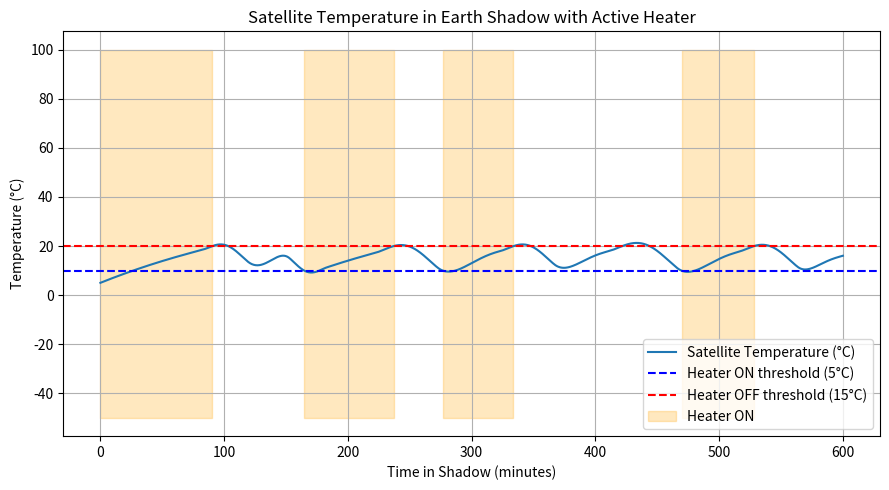
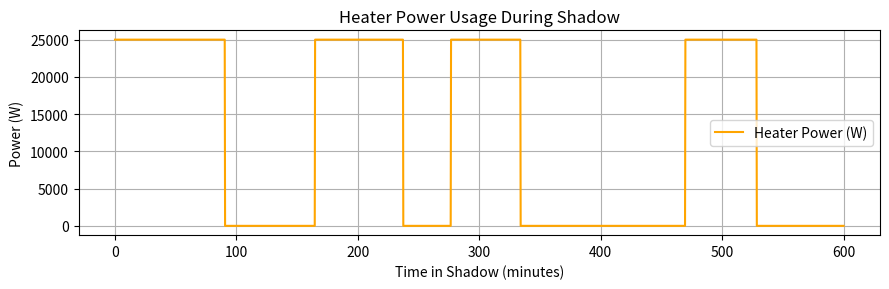

Here is the Python script that generated these plots, in order:
import numpy as np
import matplotlib.pyplot as plt
from scipy.integrate import solve_ivp

print("starting code")

sigma = 5.670374419e-8  # Stefan-Boltzmann 

m = 3000.0          # mass (kg)
cp = 900.0          # specific heat capacity (J/kg·K)
A = 55.4             # radiating surface area (m²)
epsilon = 0.85      # emissivity
Q_int = 50        # (50) internal heat generation (W)
Q_earthIR = 20    # (20)Earth IR absorbed during shadow (W)

time_in_shadow = 10 # hours to seconds

heater_power = 25000   # heater power (W)
T_on = 273.15 + 10      # heater turns ON below 5 °C
T_off = 273.15 + 20    # heater turns OFF above 15 °C

# --- Simulation time (shadow period) ---
t_span = (0, 3600 * time_in_shadow)   
t_eval = np.linspace(*t_span, 2000)

# --- ODE definition ---
def satellite_cooling_with_heater(t, T, heater_state):
    # Ensure T is a Python float scalar. solve_ivp may pass T as a 1-element
    # array; converting directly with float(array) is deprecated in NumPy 1.25+.
    T_arr = np.asarray(T)
    if T_arr.size == 1:
        T = float(T_arr.item())
    else:
        # If for some reason a vector is passed, use the first element.
        T = float(T_arr.ravel()[0])
    Q_out = epsilon * sigma * A * T**4
    
    # Heater control logic (simple hysteresis)
    if T < T_on:
        heater_state[0] = 1.0
    elif T > T_off:
        heater_state[0] = 0.0
    
    Q_heater = heater_power * heater_state[0]
    
    # Energy balance ODE
    dTdt = (Q_int + Q_earthIR + Q_heater - Q_out) / (m * cp)
    return dTdt

# --- Integrate using solve_ivp ---
T0 = [273.15 + 5]   # initial temperature (20°C)
heater_state = [0.0] # mutable list to track heater on/off state

def rhs(t, y):
    return satellite_cooling_with_heater(t, y, heater_state)

sol = solve_ivp(rhs, t_span, T0, t_eval=t_eval, method='RK45')

# --- Track heater state over time ---
heater_states = []
heater_powers = []
for T in sol.y[0]:
    if T < T_on:
        heater_state[0] = 1.0
    elif T > T_off:
        heater_state[0] = 0.0
    heater_states.append(heater_state[0])
    heater_powers.append(heater_power * heater_state[0])
heater_states = np.array(heater_states)
heater_powers = np.array(heater_powers)

# --- Calculate total heater energy used ---
# Integrate power over time (Joules)
# Use numpy.trapezoid (replaces deprecated np.trapz) to compute the integral
# sol.t is in seconds, heater_powers is in watts (J/s), so integral is in J
energy_J = np.trapezoid(heater_powers, sol.t)  # J = ∫ P dt
energy_Wh = energy_J / 3600.0                  # convert J → Wh

print(f"Total heater energy used during shade: {energy_J:,.1f} J ({energy_Wh:.2f} Wh)")
print(f"Equivalent average heater power: {energy_J / t_span[1]:.2f} W")

# --- Plot temperature and heater ON periods ---
plt.figure(figsize=(9, 5))
plt.plot(sol.t / 60, sol.y[0] - 273.15, label='Satellite Temperature (°C)')
plt.axhline(T_on - 273.15, color='blue', linestyle='--', label='Heater ON threshold (5°C)')
plt.axhline(T_off - 273.15, color='red', linestyle='--', label='Heater OFF threshold (15°C)')
plt.fill_between(sol.t / 60, -50, 100, where=heater_states > 0.5,
                 color='orange', alpha=0.25, label='Heater ON')

plt.title('Satellite Temperature in Earth Shadow with Active Heater')
plt.xlabel('Time in Shadow (minutes)')
plt.ylabel('Temperature (°C)')
plt.grid(True)
plt.legend()
plt.tight_layout()
plt.show()

# --- Plot heater power profile (optional) ---
plt.figure(figsize=(9, 3))
plt.plot(sol.t / 60, heater_powers, color='orange', label='Heater Power (W)')
plt.xlabel('Time in Shadow (minutes)')
plt.ylabel('Power (W)')
plt.title('Heater Power Usage During Shadow')
plt.grid(True)
plt.legend()
plt.tight_layout()
plt.show()

Q_out = epsilon * sigma * A * (273)**4
print(Q_out)

# --- Solar panel sizing to supply heater energy ---

# Orbital sunlight/shadow durations (for GEO near equinox)
t_sun = 24*3600 - (time_in_shadow*3600) # seconds in sunlight (~22.5 h)

# Solar array and system parameters
I_sun = 1361.0          # solar flux at GEO (W/m²)
eta_panel = 0.30        # solar cell efficiency (30%)
eta_sys = 0.80          # overall power system efficiency (DC/DC, battery, etc.)

# Compute required solar panel area (m²)
A_panel = energy_J / (I_sun * eta_panel * eta_sys * t_sun)

# Also compute corresponding electrical power during sun
P_panel = A_panel * I_sun * eta_panel * eta_sys

print("\n--- Solar Power Sizing ---")
print(f"Sunlight duration per orbit: {t_sun/3600:.2f} hours")
print(f"Total heater energy to recharge: {energy_J:,.1f} J ({energy_Wh:.2f} Wh)")
print(f"Required solar panel area: {A_panel:.3f} m²")
print(f"Equivalent average electrical output during sunlight: {P_panel:.1f} W")

# --- Check for catastrophic temperature limits ---
T_min_limit = 273.15 + 0   # 0 °C lower limit
T_max_limit = 273.15 + 30  # 30 °C upper limit

min_temp = sol.y[0].min()
max_temp = sol.y[0].max()

if min_temp < T_min_limit:
    print(f"SATELLITE HAS EXPLODED ")
elif max_temp > T_max_limit:
    print(f"SATELLITE HAS EXPLODED ")
else:
    print(f"Safe ")